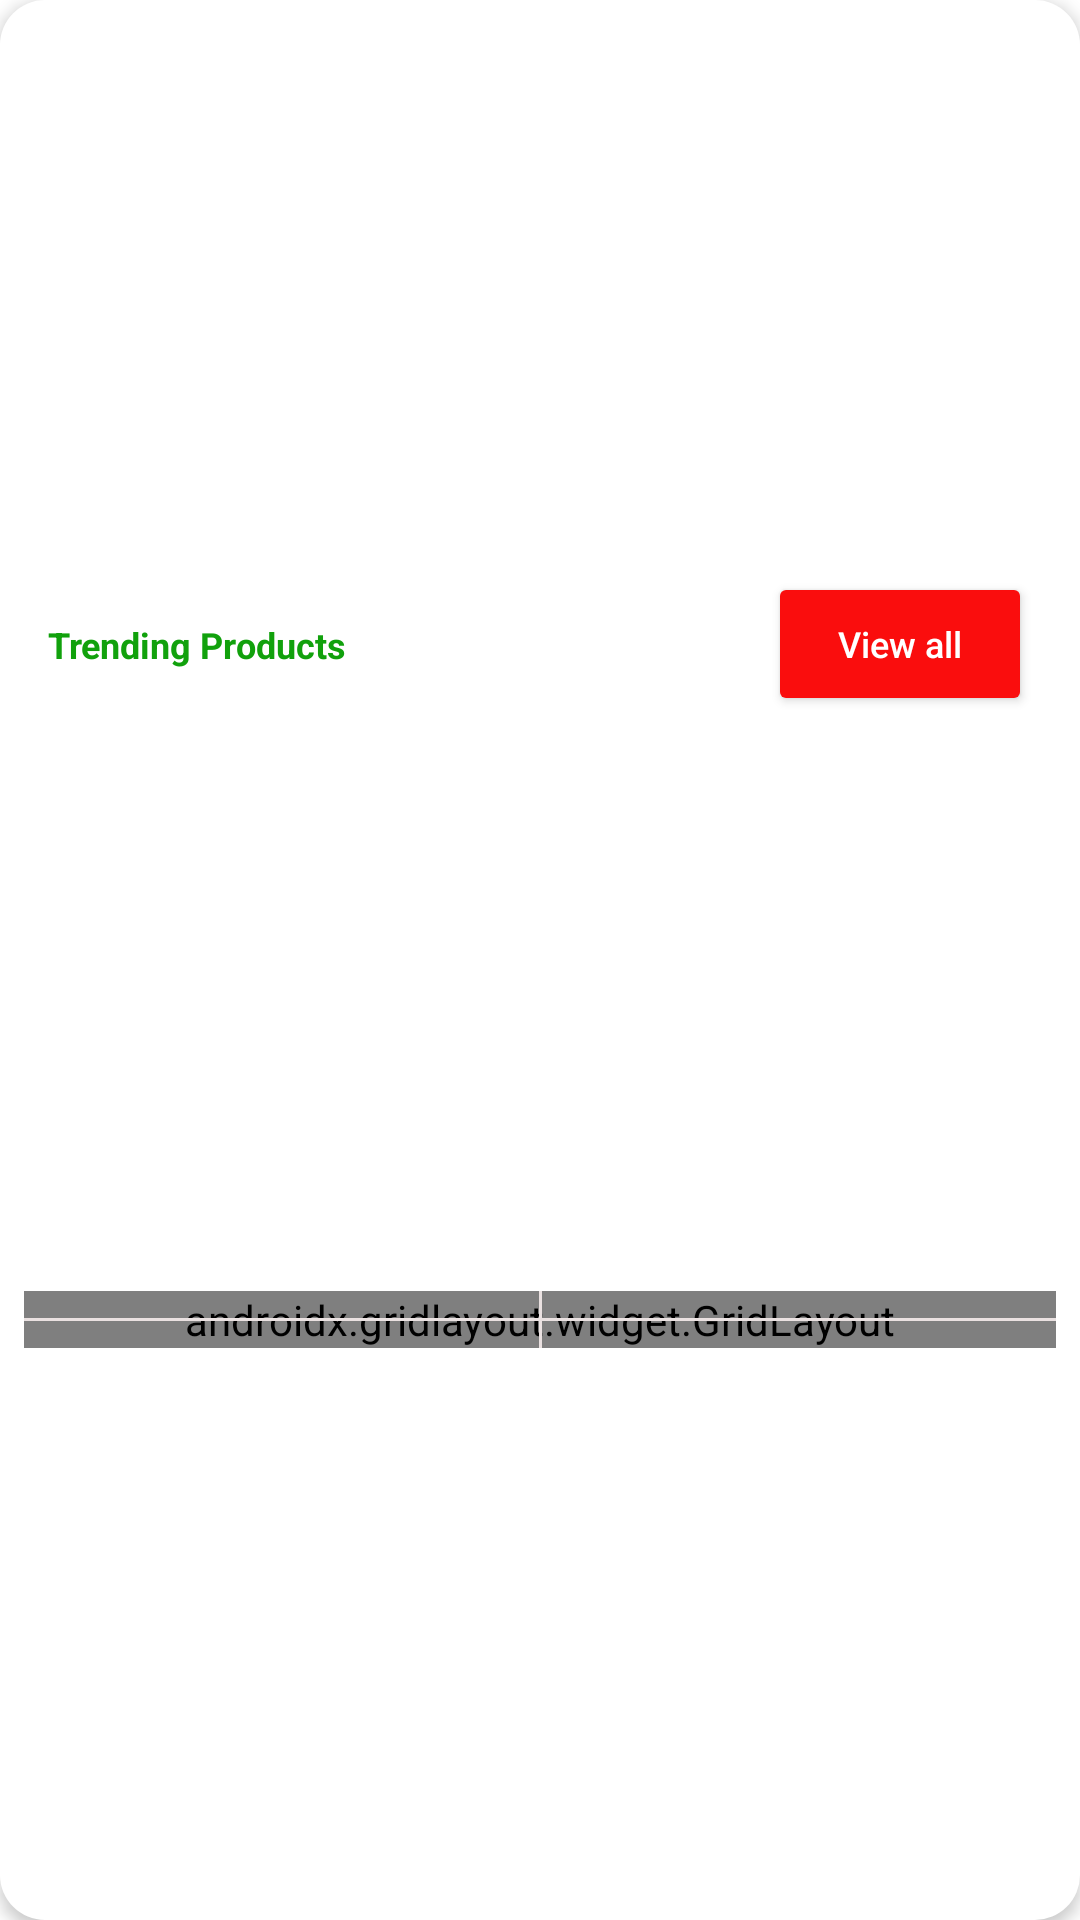

Reconstruct the res/layout file that produces this screen, plus the resources it refers to.
<!-- AndroidManifest.xml: application theme Theme.UNMall -->
<!-- res/layout/grid_product_layout.xml -->
<?xml version="1.0" encoding="utf-8"?>
<androidx.constraintlayout.widget.ConstraintLayout xmlns:android="http://schemas.android.com/apk/res/android"
    xmlns:app="http://schemas.android.com/apk/res-auto"
    xmlns:tools="http://schemas.android.com/tools"
    android:id="@+id/grid_container"
    android:layout_width="match_parent"
    android:layout_height="wrap_content"
    android:layout_margin="8dp"
    android:background="@drawable/slider_background"
    android:elevation="3dp">

    <TextView
        android:id="@+id/grid_product_layout_title"
        android:layout_width="wrap_content"
        android:layout_height="wrap_content"
        android:layout_marginStart="16dp"
        android:layout_marginLeft="16dp"
        android:text="Trending Products"
        android:textAllCaps="false"
        android:textColor="@color/successGreen"
        android:textSize="12sp"
        android:textStyle="bold"
        app:layout_constraintBottom_toBottomOf="@+id/grid_product_layout_viewall_btn"
        app:layout_constraintStart_toStartOf="parent"
        app:layout_constraintTop_toTopOf="@+id/grid_product_layout_viewall_btn" />

    <Button
        android:id="@+id/grid_product_layout_viewall_btn"
        android:layout_width="wrap_content"
        android:layout_height="wrap_content"
        android:layout_marginTop="8dp"
        android:layout_marginEnd="16dp"
        android:layout_marginRight="16dp"
        android:layout_marginBottom="1dp"
        android:backgroundTint="@color/red"
        android:text="View all"
        android:textAllCaps="false"
        android:textColor="@color/white"
        android:textSize="12sp"
        android:textStyle="normal"
        app:layout_constraintBottom_toTopOf="@+id/grid_layout"
        app:layout_constraintEnd_toEndOf="parent"
        app:layout_constraintTop_toTopOf="parent" />

    <androidx.gridlayout.widget.GridLayout
        android:id="@+id/grid_layout"
        android:layout_width="0dp"
        android:background="@drawable/border_background"
        android:layout_height="wrap_content"
        android:layout_marginStart="8dp"
        android:layout_marginLeft="8dp"
        android:layout_marginTop="8dp"
        android:layout_marginEnd="8dp"
        android:layout_marginRight="8dp"
        android:layout_marginBottom="8dp"
        app:columnCount="2"
        app:layout_constraintBottom_toBottomOf="parent"
        app:layout_constraintEnd_toEndOf="parent"
        app:layout_constraintStart_toStartOf="parent"
        app:layout_constraintTop_toBottomOf="@+id/grid_product_layout_viewall_btn">

        <include
            layout="@layout/horizontal_scroll_item_layout"
            app:layout_columnWeight="1" />

        <include
            layout="@layout/horizontal_scroll_item_layout"
            app:layout_columnWeight="1" />

        <include
            layout="@layout/horizontal_scroll_item_layout"
            app:layout_columnWeight="1" />

        <include
            layout="@layout/horizontal_scroll_item_layout"
            app:layout_columnWeight="1" />


    </androidx.gridlayout.widget.GridLayout>

    <View
        android:id="@+id/divider15"
        android:layout_width="0dp"
        android:layout_height="1dp"
        android:layout_marginEnd="8dp"
        android:layout_marginRight="8dp"
        android:background="@color/recyclerviewBackColor"
        app:layout_constraintBottom_toBottomOf="@+id/grid_layout"
        app:layout_constraintEnd_toEndOf="parent"
        app:layout_constraintStart_toStartOf="@+id/grid_layout"
        app:layout_constraintTop_toTopOf="@+id/grid_layout" />

    <View
        android:id="@+id/divider16"
        android:layout_width="1dp"
        android:layout_height="0dp"
        android:background="@color/recyclerviewBackColor"
        app:layout_constraintBottom_toBottomOf="@+id/grid_layout"
        app:layout_constraintEnd_toEndOf="@+id/grid_layout"
        app:layout_constraintStart_toStartOf="@+id/grid_layout"
        app:layout_constraintTop_toTopOf="@+id/grid_layout" />

</androidx.constraintlayout.widget.ConstraintLayout>
<!-- res/layout/horizontal_scroll_item_layout.xml (included above) -->
<?xml version="1.0" encoding="utf-8"?>
<androidx.constraintlayout.widget.ConstraintLayout xmlns:android="http://schemas.android.com/apk/res/android"
    xmlns:app="http://schemas.android.com/apk/res-auto"
    xmlns:tools="http://schemas.android.com/tools"
    android:layout_width="125dp"
    android:layout_height="wrap_content"
    android:layout_margin="4dp"
    android:background="@drawable/slider_background"
    android:elevation="3dp">

    <ImageView
        android:id="@+id/h_s_product_image"
        android:layout_width="75dp"
        android:layout_height="75dp"
        android:layout_marginStart="16dp"
        android:layout_marginLeft="16dp"
        android:layout_marginTop="8dp"
        android:layout_marginEnd="16dp"
        android:layout_marginRight="16dp"
        android:layout_marginBottom="4dp"
        android:adjustViewBounds="true"
        app:layout_constraintBottom_toTopOf="@+id/h_s_product_title"
        app:layout_constraintEnd_toEndOf="parent"
        app:layout_constraintHorizontal_bias="0.498"
        app:layout_constraintStart_toStartOf="parent"
        app:layout_constraintTop_toTopOf="parent"
        android:src="@drawable/placeholder" />

    <TextView
        android:id="@+id/h_s_product_title"
        android:layout_width="wrap_content"
        android:layout_height="wrap_content"
        android:layout_marginStart="8dp"
        android:layout_marginLeft="8dp"
        android:layout_marginEnd="8dp"
        android:layout_marginRight="8dp"
        android:layout_marginBottom="4dp"
        android:adjustViewBounds="true"
        android:gravity="center_horizontal"
        android:text="Redmi 5 A"
        android:textAllCaps="false"
        android:textColor="#000000"
        android:textSize="12sp"
        app:layout_constraintBottom_toTopOf="@+id/h_s_product_description"
        app:layout_constraintEnd_toEndOf="parent"
        app:layout_constraintStart_toStartOf="parent"
        app:layout_constraintTop_toBottomOf="@+id/h_s_product_image" />

    <TextView
        android:id="@+id/h_s_product_description"
        android:layout_width="wrap_content"
        android:layout_height="wrap_content"
        android:layout_marginStart="8dp"
        android:layout_marginLeft="8dp"
        android:layout_marginEnd="8dp"
        android:layout_marginRight="8dp"
        android:layout_marginBottom="4dp"
        android:adjustViewBounds="true"
        android:gravity="center"
        android:text="SD 425 Processor"
        android:textColor="@color/successGreen"
        android:textSize="10sp"
        app:layout_constraintBottom_toTopOf="@+id/h_s_product_price"
        app:layout_constraintEnd_toEndOf="parent"
        app:layout_constraintHorizontal_bias="0.515"
        app:layout_constraintStart_toStartOf="parent"
        app:layout_constraintTop_toBottomOf="@+id/h_s_product_title" />

    <TextView
        android:id="@+id/h_s_product_price"
        android:layout_width="wrap_content"
        android:layout_height="wrap_content"
        android:layout_marginStart="8dp"
        android:layout_marginLeft="8dp"
        android:layout_marginEnd="8dp"
        android:layout_marginRight="8dp"
        android:layout_marginBottom="6dp"
        android:adjustViewBounds="true"
        android:gravity="center"
        android:text="Rs. 5999/-"
        android:textColor="@color/black"
        android:textSize="10sp"
        app:layout_constraintBottom_toBottomOf="parent"
        app:layout_constraintEnd_toEndOf="parent"
        app:layout_constraintHorizontal_bias="0.501"
        app:layout_constraintStart_toStartOf="parent"
        app:layout_constraintTop_toBottomOf="@+id/h_s_product_description" />
</androidx.constraintlayout.widget.ConstraintLayout>
<!-- resources referenced by this layout -->
<resources>
  <color name="black">#FF000000</color>
  <color name="recyclerviewBackColor">#EAE1E1</color>
  <color name="red">#FA0D0D</color>
  <color name="successGreen">#11A10C</color>
  <color name="white">#FFFFFFFF</color>
  <!-- drawable border_background (drawable) -->
  <?xml version="1.0" encoding="utf-8"?>
  <layer-list xmlns:android="http://schemas.android.com/apk/res/android">
  
      <item>
          <shape android:shape="rectangle">
              <solid android:color="@android:color/transparent"/>
              <stroke android:color="@color/white"
                  android:width="1dp"/>
              <corners android:radius="10dp"/>
  
          </shape>
      </item>
  </layer-list>
  <!-- drawable placeholder (drawable) -->
  <vector android:height="24dp" android:tint="#080809"
      android:viewportHeight="24" android:viewportWidth="24"
      android:width="24dp" xmlns:android="http://schemas.android.com/apk/res/android">
      <path android:fillColor="@android:color/white" android:pathData="M18,13v7L4,20L4,6h5.02c0.05,-0.71 0.22,-1.38 0.48,-2L4,4c-1.1,0 -2,0.9 -2,2v14c0,1.1 0.9,2 2,2h14c1.1,0 2,-0.9 2,-2v-5l-2,-2zM16.5,18h-11l2.75,-3.53 1.96,2.36 2.75,-3.54zM19.3,8.89c0.44,-0.7 0.7,-1.51 0.7,-2.39C20,4.01 17.99,2 15.5,2S11,4.01 11,6.5s2.01,4.5 4.49,4.5c0.88,0 1.7,-0.26 2.39,-0.7L21,13.42 22.42,12 19.3,8.89zM15.5,9C14.12,9 13,7.88 13,6.5S14.12,4 15.5,4 18,5.12 18,6.5 16.88,9 15.5,9z"/>
  </vector>
  <!-- drawable slider_background (drawable) -->
  <?xml version="1.0" encoding="utf-8"?>
  <layer-list xmlns:android="http://schemas.android.com/apk/res/android">
  
      <item>
          <shape android:shape="rectangle">
              <solid android:color="@color/white">
              </solid>
              <corners android:radius="15dp"/>
  
          </shape>
      </item>
  
  </layer-list>
  <style name="Theme.UNMall" parent="Theme.MaterialComponents.DayNight.NoActionBar">
          
          <item name="colorPrimary">@color/purple_500</item>
          <item name="colorPrimaryVariant">#1515D8</item>
          <item name="colorOnPrimary">@color/white</item>
          
          <item name="colorSecondary">@color/teal_200</item>
          <item name="colorSecondaryVariant">@color/teal_700</item>
          <item name="colorOnSecondary">@color/black</item>
  
          
          <item name="android:statusBarColor" tools:targetApi="l">@color/red</item>
          
      </style>
  <color name="purple_500">#FF6200EE</color>
  <color name="teal_200">#FF03DAC5</color>
  <color name="teal_700">#FF018786</color>
</resources>
